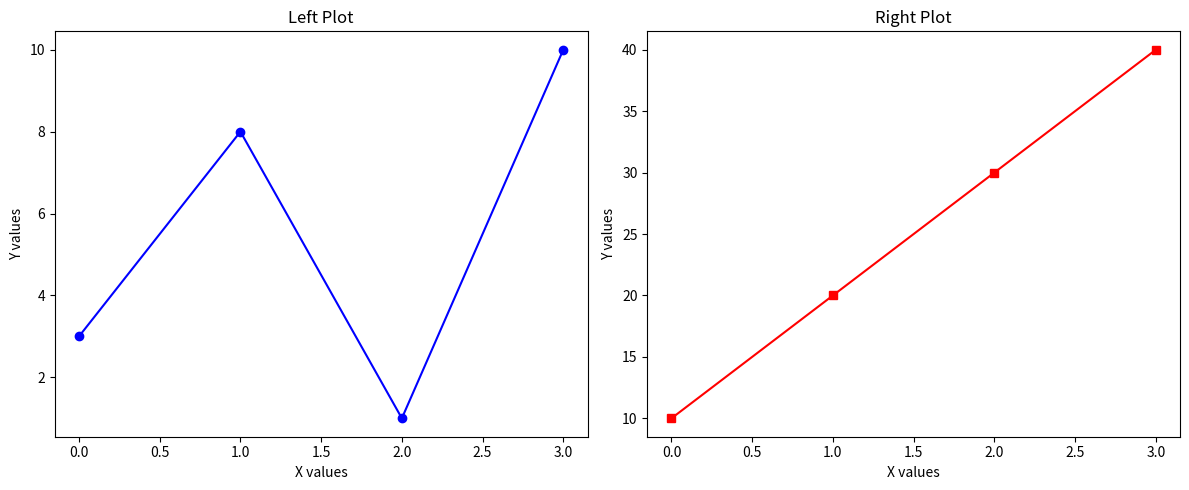
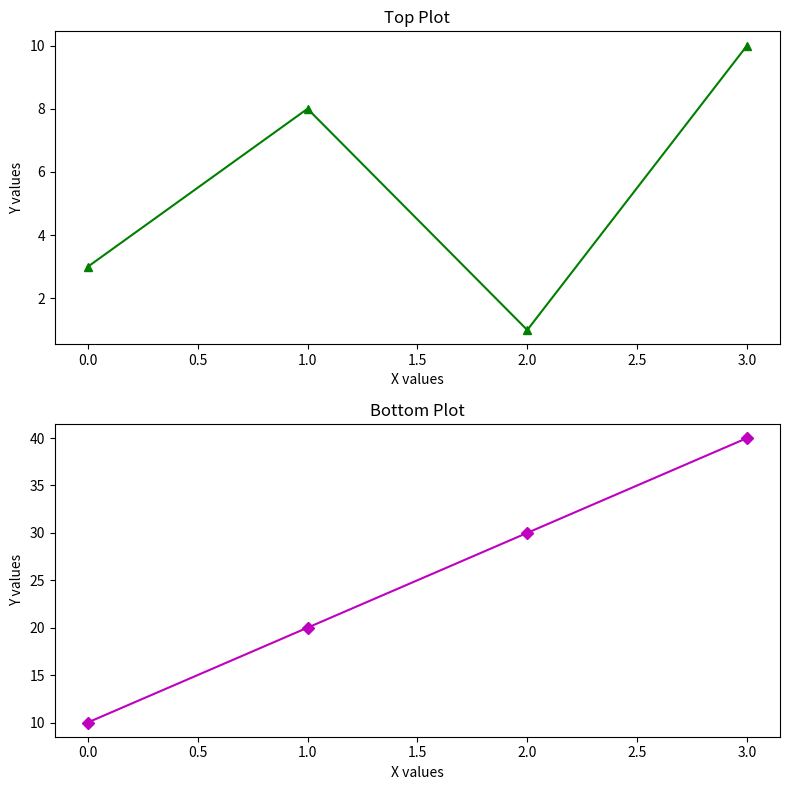
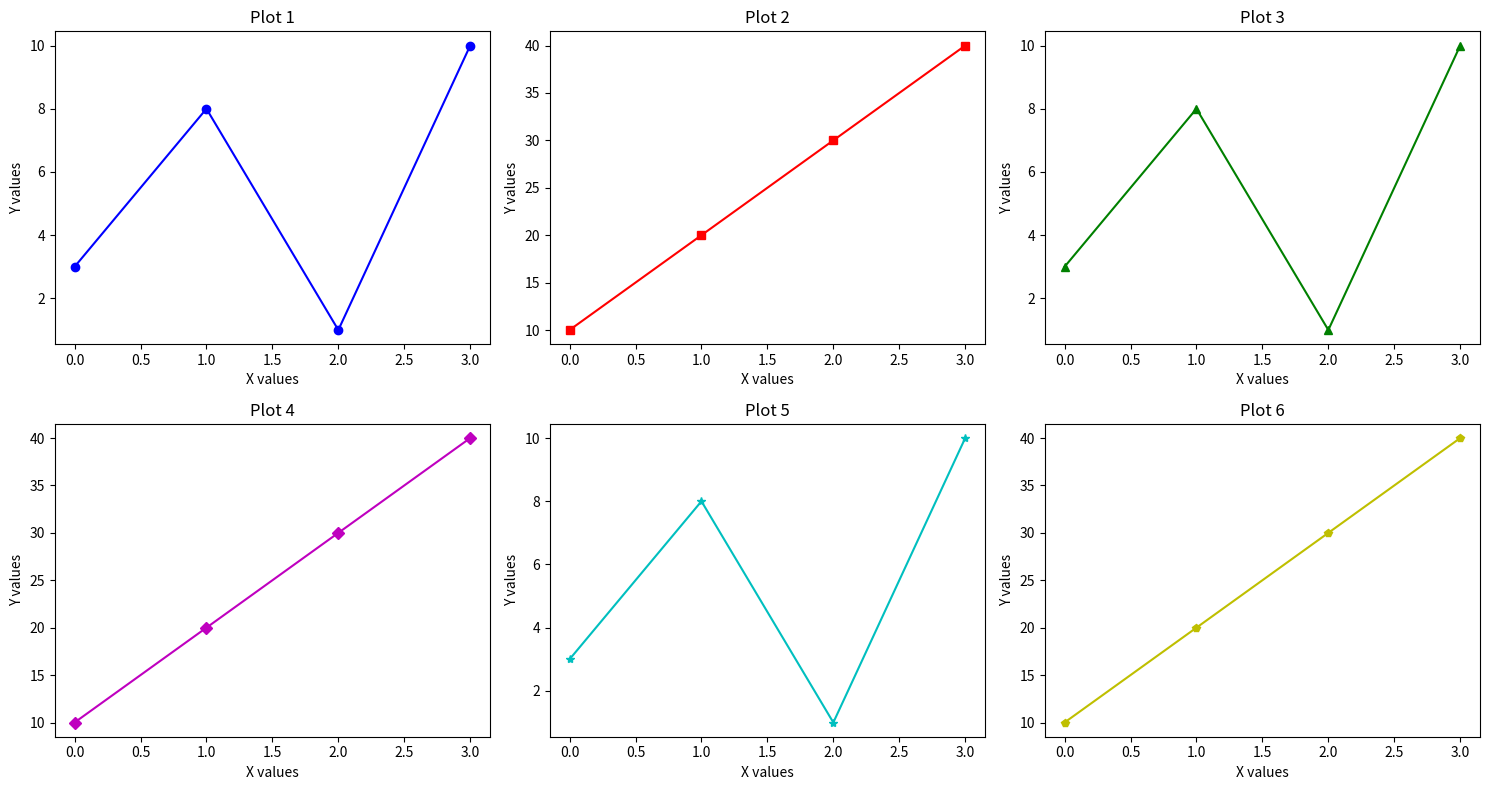
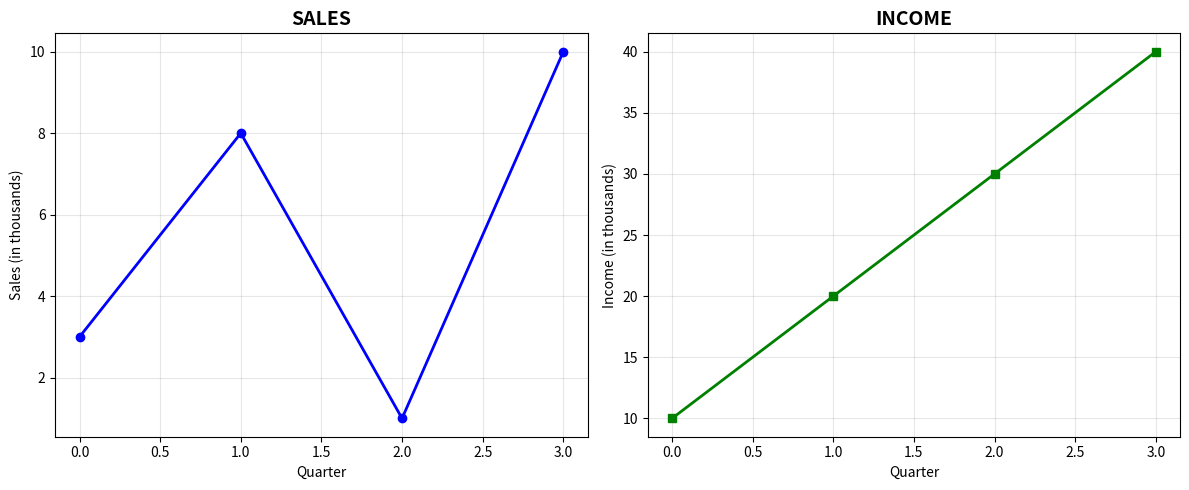
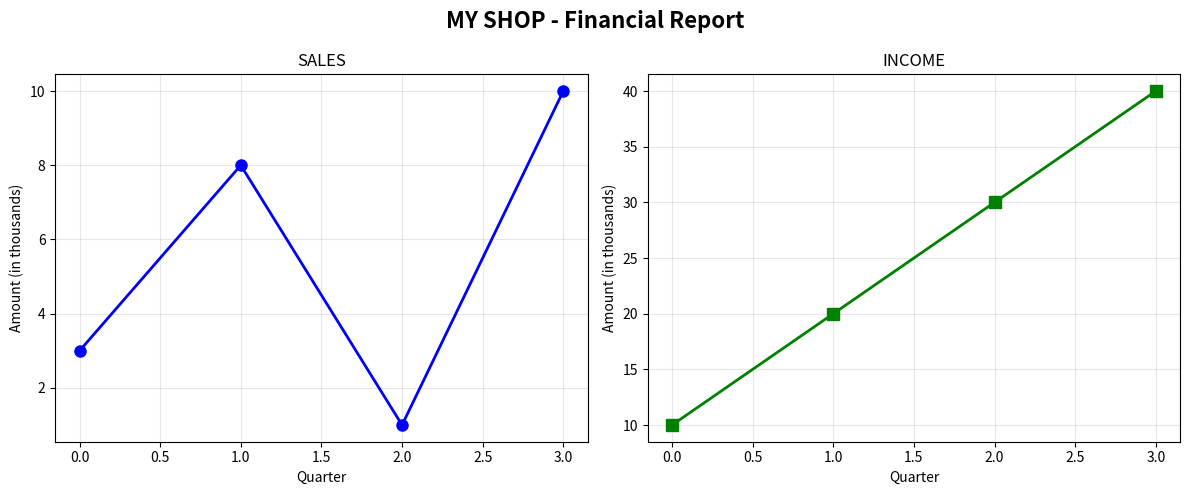
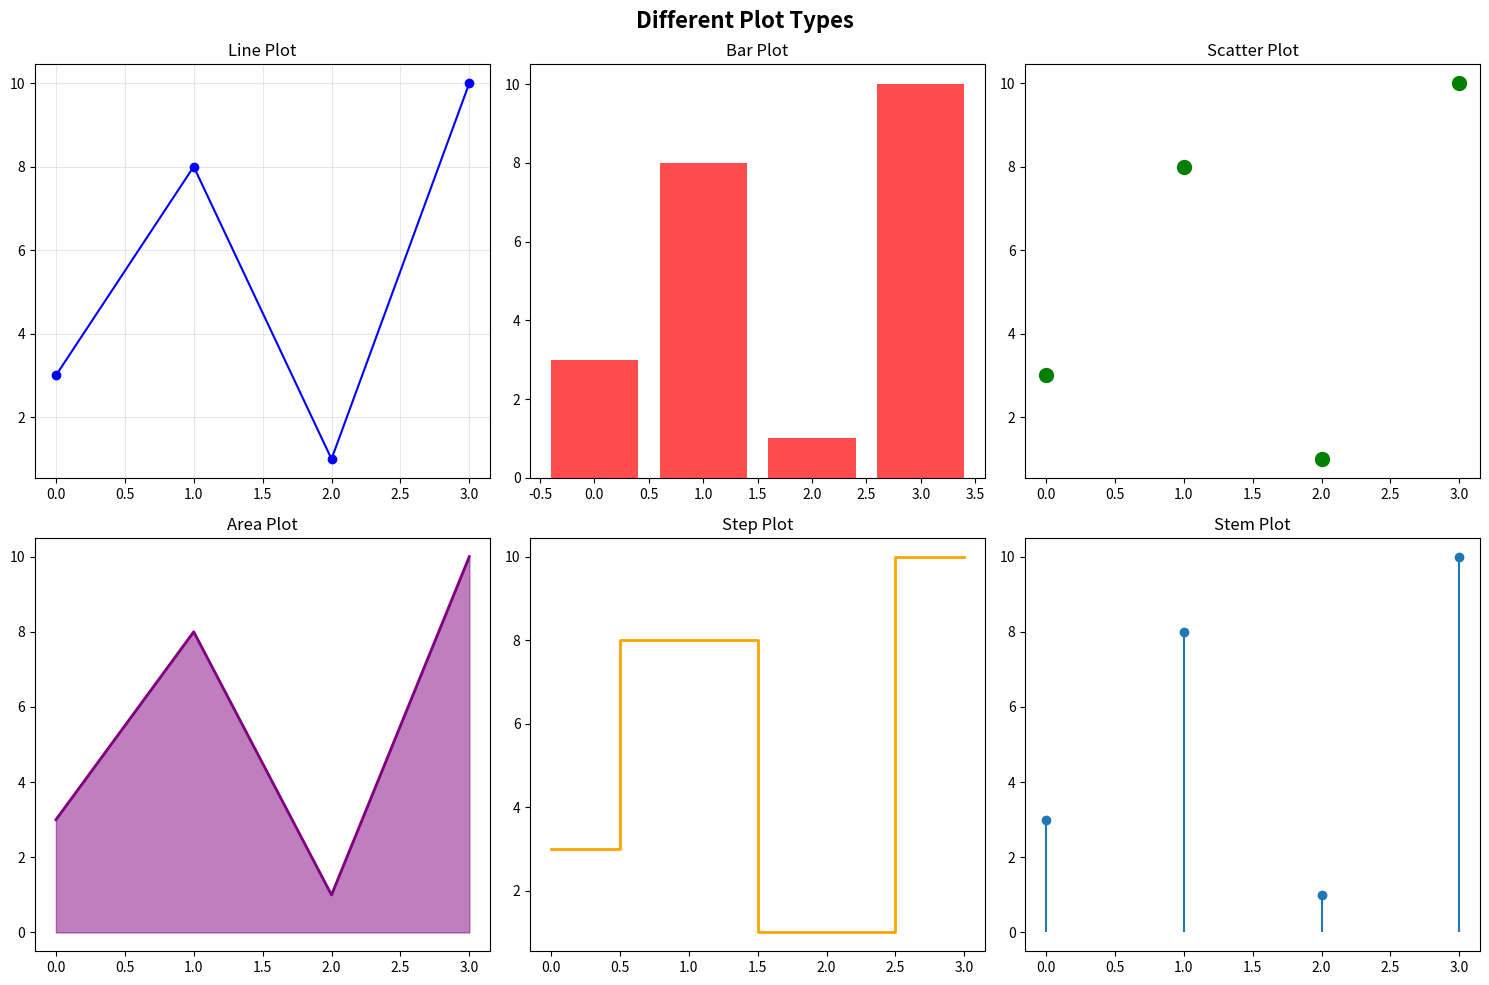
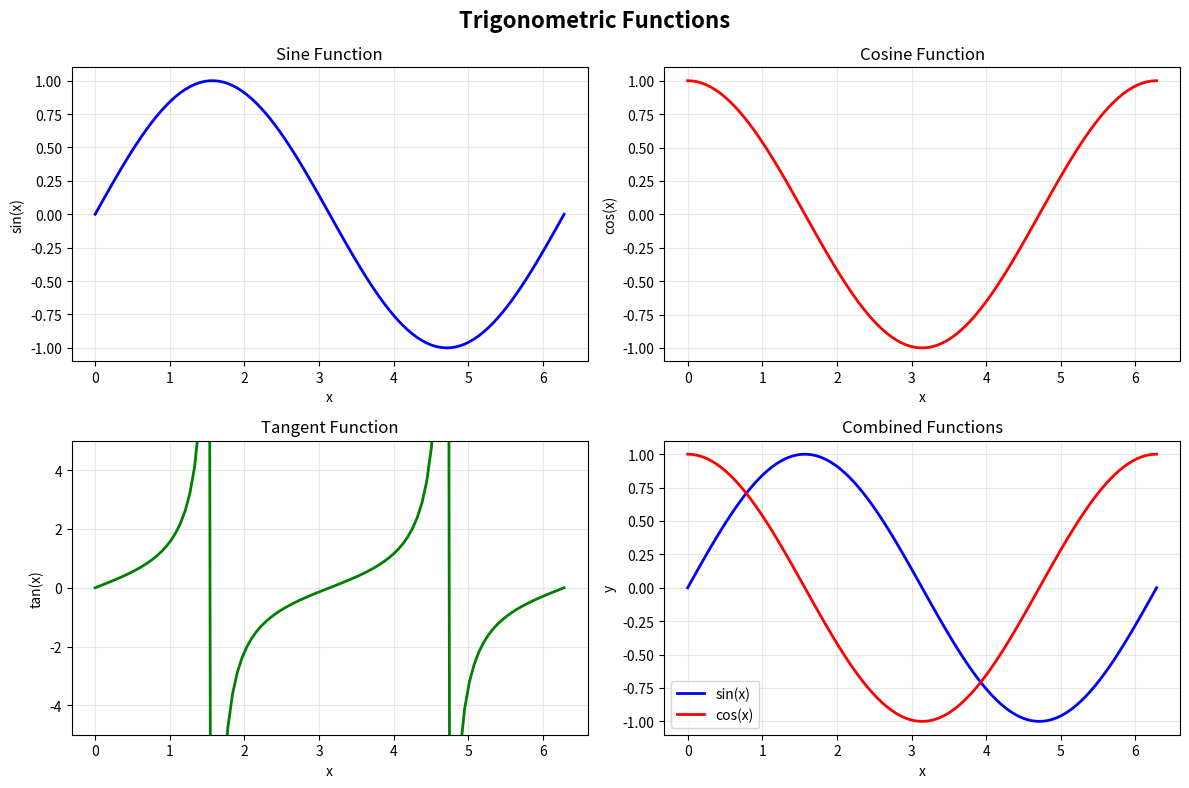

The matplotlib source for these figures, in order:
"""
===============================================================================
SUBPLOTS - MULTIPLE PLOTS TUTORIAL AND STUDY GUIDE
===============================================================================
📚 Learning Objective: Master creating multiple plots in organized layouts
🎯 Key Concepts: Grid layouts, subplot arrangements, figure management
📅 Layout Design Guide - Create professional multi-plot presentations!
===============================================================================
"""

import matplotlib.pyplot as plt
import numpy as np

print("=== 📊 MATPLOTLIB SUBPLOTS - MULTIPLE PLOTS MASTERY ===\n")

# =============================================================================
# 📖 UNDERSTANDING SUBPLOTS
# =============================================================================
print("🔹 WHY USE SUBPLOTS?")
print("   ➤ Compare multiple datasets side by side")
print("   ➤ Show different views of the same data")
print("   ➤ Create dashboard-style visualizations")
print("   ➤ Maximize space efficiency in presentations")
print()

# Sample data for demonstrations
x1 = np.array([0, 1, 2, 3])
y1 = np.array([3, 8, 1, 10])
x2 = np.array([0, 1, 2, 3])
y2 = np.array([10, 20, 30, 40])

# 1. Basic subplots - side by side (1 row, 2 columns)
print("1. Basic subplots - side by side:")
plt.figure(figsize=(12, 5))

# Plot 1: Left side
plt.subplot(1, 2, 1)
plt.plot(x1, y1, 'b-o')
plt.title("Left Plot")
plt.xlabel("X values")
plt.ylabel("Y values")

# Plot 2: Right side
plt.subplot(1, 2, 2)
plt.plot(x2, y2, 'r-s')
plt.title("Right Plot")
plt.xlabel("X values")
plt.ylabel("Y values")

plt.tight_layout()
plt.show()

# 2. Vertical subplots - top and bottom (2 rows, 1 column)
print("\n2. Vertical subplots - top and bottom:")
plt.figure(figsize=(8, 8))

# Plot 1: Top
plt.subplot(2, 1, 1)
plt.plot(x1, y1, 'g-^')
plt.title("Top Plot")
plt.xlabel("X values")
plt.ylabel("Y values")

# Plot 2: Bottom
plt.subplot(2, 1, 2)
plt.plot(x2, y2, 'm-D')
plt.title("Bottom Plot")
plt.xlabel("X values")
plt.ylabel("Y values")

plt.tight_layout()
plt.show()

# 3. Grid layout - 2x3 subplots (6 plots total)
print("\n3. Grid layout - 2x3 subplots:")
plt.figure(figsize=(15, 8))

# Different plot styles for each subplot
plot_styles = ['b-o', 'r-s', 'g-^', 'm-D', 'c-*', 'y-p']
plot_titles = ['Plot 1', 'Plot 2', 'Plot 3', 'Plot 4', 'Plot 5', 'Plot 6']

for i in range(6):
    plt.subplot(2, 3, i+1)
    if i % 2 == 0:
        plt.plot(x1, y1, plot_styles[i])
    else:
        plt.plot(x2, y2, plot_styles[i])
    plt.title(plot_titles[i])
    plt.xlabel("X values")
    plt.ylabel("Y values")

plt.tight_layout()
plt.show()

# 4. Subplots with individual titles
print("\n4. Subplots with individual titles:")
plt.figure(figsize=(12, 5))

# Sales plot
plt.subplot(1, 2, 1)
plt.plot(x1, y1, 'b-o', linewidth=2)
plt.title("SALES", fontsize=14, fontweight='bold')
plt.xlabel("Quarter")
plt.ylabel("Sales (in thousands)")
plt.grid(True, alpha=0.3)

# Income plot
plt.subplot(1, 2, 2)
plt.plot(x2, y2, 'g-s', linewidth=2)
plt.title("INCOME", fontsize=14, fontweight='bold')
plt.xlabel("Quarter")
plt.ylabel("Income (in thousands)")
plt.grid(True, alpha=0.3)

plt.tight_layout()
plt.show()

# 5. Subplots with super title
print("\n5. Subplots with super title:")
plt.figure(figsize=(12, 5))

# Sales plot
plt.subplot(1, 2, 1)
plt.plot(x1, y1, 'b-o', linewidth=2, markersize=8)
plt.title("SALES", fontsize=12)
plt.xlabel("Quarter")
plt.ylabel("Amount (in thousands)")
plt.grid(True, alpha=0.3)

# Income plot
plt.subplot(1, 2, 2)
plt.plot(x2, y2, 'g-s', linewidth=2, markersize=8)
plt.title("INCOME", fontsize=12)
plt.xlabel("Quarter")
plt.ylabel("Amount (in thousands)")
plt.grid(True, alpha=0.3)

# Add super title for the entire figure
plt.suptitle("MY SHOP - Financial Report", fontsize=16, fontweight='bold')
plt.tight_layout()
plt.show()

# 6. Different plot types in subplots
print("\n6. Different plot types in subplots:")
plt.figure(figsize=(15, 10))

# Line plot
plt.subplot(2, 3, 1)
plt.plot(x1, y1, 'b-o')
plt.title("Line Plot")
plt.grid(True, alpha=0.3)

# Bar plot
plt.subplot(2, 3, 2)
plt.bar(x1, y1, color='red', alpha=0.7)
plt.title("Bar Plot")

# Scatter plot
plt.subplot(2, 3, 3)
plt.scatter(x1, y1, color='green', s=100)
plt.title("Scatter Plot")

# Area plot
plt.subplot(2, 3, 4)
plt.fill_between(x1, y1, color='purple', alpha=0.5)
plt.plot(x1, y1, 'purple', linewidth=2)
plt.title("Area Plot")

# Step plot
plt.subplot(2, 3, 5)
plt.step(x1, y1, 'orange', linewidth=2, where='mid')
plt.title("Step Plot")

# Stem plot
plt.subplot(2, 3, 6)
plt.stem(x1, y1, basefmt=" ")
plt.title("Stem Plot")

plt.suptitle("Different Plot Types", fontsize=16, fontweight='bold')
plt.tight_layout()
plt.show()

# 7. Complex subplot with mathematical functions
print("\n7. Complex subplot with mathematical functions:")
plt.figure(figsize=(12, 8))

# Generate data for mathematical functions
x = np.linspace(0, 2*np.pi, 100)

# Sine function
plt.subplot(2, 2, 1)
plt.plot(x, np.sin(x), 'b-', linewidth=2)
plt.title("Sine Function")
plt.xlabel("x")
plt.ylabel("sin(x)")
plt.grid(True, alpha=0.3)

# Cosine function
plt.subplot(2, 2, 2)
plt.plot(x, np.cos(x), 'r-', linewidth=2)
plt.title("Cosine Function")
plt.xlabel("x")
plt.ylabel("cos(x)")
plt.grid(True, alpha=0.3)

# Tangent function
plt.subplot(2, 2, 3)
plt.plot(x, np.tan(x), 'g-', linewidth=2)
plt.title("Tangent Function")
plt.xlabel("x")
plt.ylabel("tan(x)")
plt.ylim(-5, 5)  # Limit y-axis for better visualization
plt.grid(True, alpha=0.3)

# Combined functions
plt.subplot(2, 2, 4)
plt.plot(x, np.sin(x), 'b-', label='sin(x)', linewidth=2)
plt.plot(x, np.cos(x), 'r-', label='cos(x)', linewidth=2)
plt.title("Combined Functions")
plt.xlabel("x")
plt.ylabel("y")
plt.legend()
plt.grid(True, alpha=0.3)

plt.suptitle("Trigonometric Functions", fontsize=16, fontweight='bold')
plt.tight_layout()
plt.show()

print("\n=== Subplot Layout Reference ===")
print("""
Subplot Layout Syntax: plt.subplot(nrows, ncols, index)

Common Layouts:
- plt.subplot(1, 2, 1) : 1 row, 2 columns, plot 1 (left)
- plt.subplot(1, 2, 2) : 1 row, 2 columns, plot 2 (right)
- plt.subplot(2, 1, 1) : 2 rows, 1 column, plot 1 (top)
- plt.subplot(2, 1, 2) : 2 rows, 1 column, plot 2 (bottom)
- plt.subplot(2, 2, 1) : 2x2 grid, plot 1 (top-left)
- plt.subplot(2, 2, 2) : 2x2 grid, plot 2 (top-right)
- plt.subplot(2, 2, 3) : 2x2 grid, plot 3 (bottom-left)
- plt.subplot(2, 2, 4) : 2x2 grid, plot 4 (bottom-right)

Index numbering goes: left → right, top → bottom

Useful Functions:
- plt.title() : Add title to individual subplot
- plt.suptitle() : Add title to entire figure
- plt.tight_layout() : Automatically adjust spacing
- plt.figure(figsize=(width, height)) : Set figure size
""")

print("All subplot examples completed successfully!")